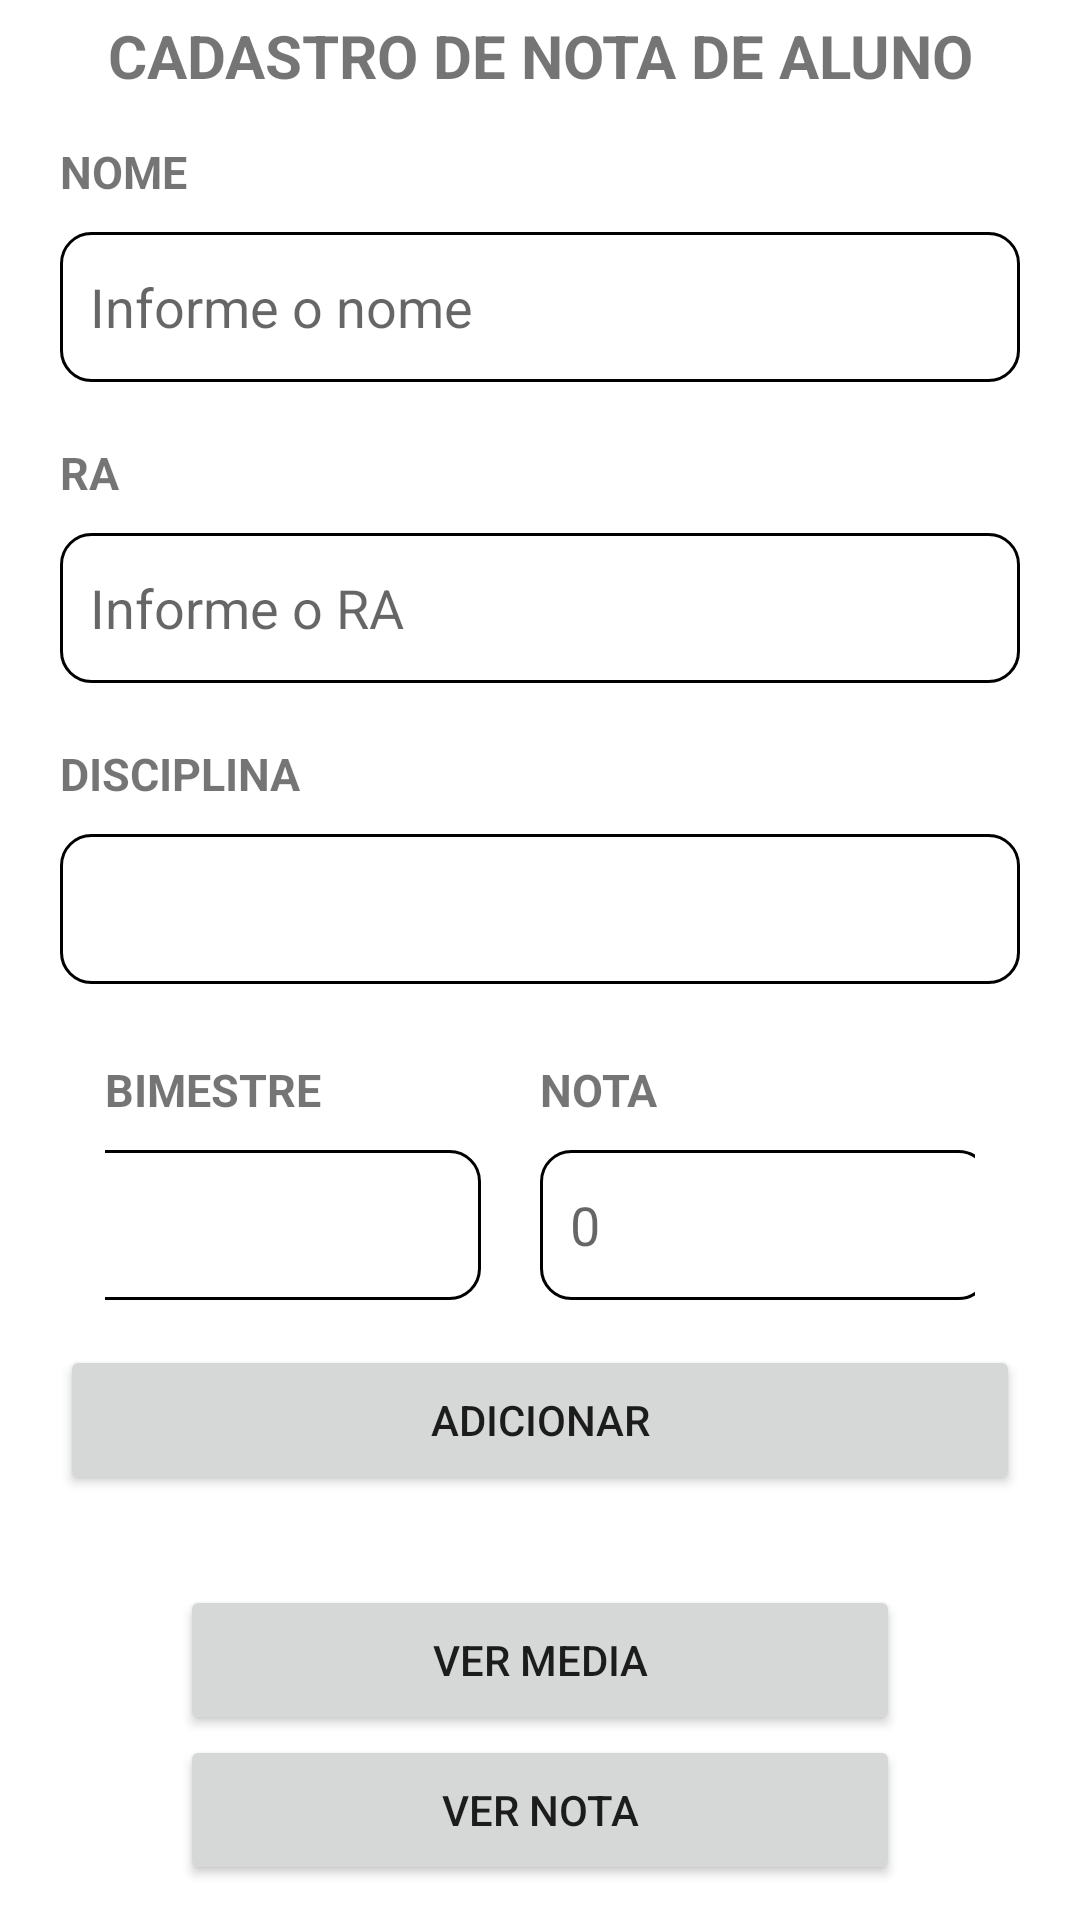

Android layout source for this screen:
<!-- AndroidManifest.xml: application theme Theme.TrabalhoMobileBimestre2 -->
<!-- res/layout/activity_main.xml -->
<?xml version="1.0" encoding="utf-8"?>
<LinearLayout
    xmlns:android="http://schemas.android.com/apk/res/android"
    xmlns:tools="http://schemas.android.com/tools"
    xmlns:app="http://schemas.android.com/apk/res-auto"
    android:layout_width="match_parent"
    android:layout_height="match_parent"
    tools:context=".MainActivity"
    android:orientation="vertical"
    >
  <ScrollView
      android:layout_width="match_parent"
      android:layout_height="match_parent">

    <LinearLayout
        android:layout_width="match_parent"
        android:layout_height="match_parent"
        android:orientation="vertical">

    <TextView
        android:id="@+id/txtTitulo"
        android:layout_width="match_parent"
        android:layout_height="wrap_content"
        android:text="CADASTRO DE NOTA DE ALUNO"
        android:textSize="20sp"
        android:textStyle="bold"
        android:gravity="center"
        android:layout_margin="5dp"
        />

    <TextView
        android:id="@+id/txtNome"
        android:layout_width="wrap_content"
        android:layout_height="wrap_content"
        android:text="NOME"
        android:textSize="15sp"
        android:textStyle="bold"
        android:layout_marginHorizontal="20dp"
        android:layout_marginTop="10dp"
        />
    <EditText
        android:id="@+id/edNome"
        android:hint="Informe o nome"
        android:layout_width="match_parent"
        android:layout_height="50dp"
        android:padding="10dp"
        android:layout_marginHorizontal="20dp"
        android:layout_marginVertical="10dp"
        android:inputType="text"
        android:background="@drawable/bg_edit_text"
        />
    <TextView
        android:id="@+id/txtRA"
        android:layout_width="wrap_content"
        android:layout_height="wrap_content"
        android:text="RA"
        android:textSize="15sp"
        android:textStyle="bold"
        android:layout_marginHorizontal="20dp"
        android:layout_marginTop="10dp"
        />
    <EditText
        android:id="@+id/edRa"
        android:hint="Informe o RA"
        android:layout_width="match_parent"
        android:padding="10dp"
        android:layout_height="50dp"
        android:layout_marginHorizontal="20dp"
        android:layout_marginVertical="10dp"
        android:inputType="number"
        android:background="@drawable/bg_edit_text"
        />

    <TextView
        android:id="@+id/txtDisciplina"
        android:layout_width="wrap_content"
        android:layout_height="wrap_content"
        android:text="DISCIPLINA"
        android:textSize="15sp"
        android:textStyle="bold"
        android:layout_marginHorizontal="20dp"
        android:layout_marginTop="10dp"
        />
    <Spinner
        android:id="@+id/spDisciplina"
        android:contentDescription="selecione"
        android:padding="10dp"
        android:layout_width="match_parent"
        android:layout_height="50dp"
        android:layout_marginBottom="10dp"
        android:layout_marginHorizontal="20dp"
        android:layout_marginTop="10dp"
        android:background="@drawable/bg_edit_text"
        />

    <androidx.constraintlayout.widget.ConstraintLayout
        android:layout_width="match_parent"
        android:layout_height="wrap_content"
        android:layout_marginHorizontal="20dp"
        android:padding="15dp"
        android:orientation="horizontal">

      <TextView
          android:id="@+id/txtNota"
          android:layout_width="wrap_content"
          android:layout_height="wrap_content"
          android:text="NOTA"
          android:textSize="15sp"
          android:textStyle="bold"
          app:layout_constraintBottom_toTopOf="@id/edNota"

          app:layout_constraintStart_toStartOf="@id/edNota"
          />

      <EditText
          android:id="@+id/edNota"
          android:layout_width="150dp"
          android:layout_height="50dp"
          android:hint="0"
          android:padding="10dp"
          android:layout_marginHorizontal="20dp"
          android:layout_marginVertical="10dp"
          android:inputType="number"
          android:background="@drawable/bg_edit_text"
          app:layout_constraintEnd_toEndOf="parent"
          app:layout_constraintStart_toEndOf="@id/spBimestre"
          app:layout_constraintTop_toBottomOf="@+id/txtNota"
          />

      <TextView
          android:id="@+id/txtBimestre"
          android:layout_width="wrap_content"
          android:layout_height="wrap_content"
          android:text="BIMESTRE"
          android:textSize="15sp"
          android:textStyle="bold"
          app:layout_constraintStart_toStartOf="parent"
          app:layout_constraintTop_toTopOf="parent" />

      <Spinner
          android:id="@+id/spBimestre"
          android:layout_width="150dp"
          android:layout_height="50dp"
          android:contentDescription="selecione"
          android:layout_marginTop="10dp"
          android:padding="10dp"
          android:orientation="vertical"
          android:background="@drawable/bg_edit_text"
          app:layout_constraintBottom_toBottomOf="parent"
          app:layout_constraintStart_toStartOf="parent"
          app:layout_constraintTop_toBottomOf="@+id/txtBimestre"
          app:layout_constraintEnd_toStartOf="@id/edNota"/>


    </androidx.constraintlayout.widget.ConstraintLayout>

    <LinearLayout
        android:layout_marginHorizontal="20dp"
        android:orientation="vertical"
        android:layout_width="match_parent"
        android:layout_height="wrap_content"
        >

      <Button
          android:id="@+id/btnAdicionar"
          android:text="ADICIONAR"
          android:layout_width="match_parent"
          android:layout_height="50dp"
          android:padding="10dp"
          />
      <Button
          android:id="@+id/btnverNota"
          android:text="VER media"
          android:layout_width="match_parent"
          android:layout_height="50dp"
          android:layout_marginTop="30dp"
          android:layout_marginHorizontal="40dp"
          android:padding="10dp"
          />
      <Button
          android:id="@+id/btnverMedia"
          android:text="VER nota"
          android:layout_width="match_parent"
          android:layout_height="50dp"
          android:layout_marginHorizontal="40dp"
          android:padding="10dp"
          />
    </LinearLayout>

    </LinearLayout>

  </ScrollView>




</LinearLayout>
<!-- resources referenced by this layout -->
<resources>
  <!-- drawable bg_edit_text (drawable) -->
  <?xml version="1.0" encoding="utf-8"?>
  <shape xmlns:android="http://schemas.android.com/apk/res/android">
  
      <corners android:radius="10dp" />
      <stroke android:color="@color/black" android:width="1dp"/>
  
  </shape>
  <style name="Theme.TrabalhoMobileBimestre2" parent="Theme.MaterialComponents.DayNight.NoActionBar">
          
          <item name="colorPrimary">@color/purple_500</item>
          <item name="colorPrimaryVariant">@color/purple_700</item>
          <item name="colorOnPrimary">@color/white</item>
          
          <item name="colorSecondary">@color/teal_200</item>
          <item name="colorSecondaryVariant">@color/teal_700</item>
          <item name="colorOnSecondary">@color/black</item>
          
          <item name="android:statusBarColor">?attr/colorPrimaryVariant</item>
          
      </style>
  <!-- not gathered from this repository: default colours our renderer supplied (Android Studio template values) -->
  <color name="purple_500">#FF6200EE</color>
  <color name="purple_700">#FF3700B3</color>
  <color name="teal_200">#FF03DAC5</color>
  <color name="teal_700">#FF018786</color>
  <color name="black">#FF000000</color>
  <color name="white">#FFFFFFFF</color>
</resources>
